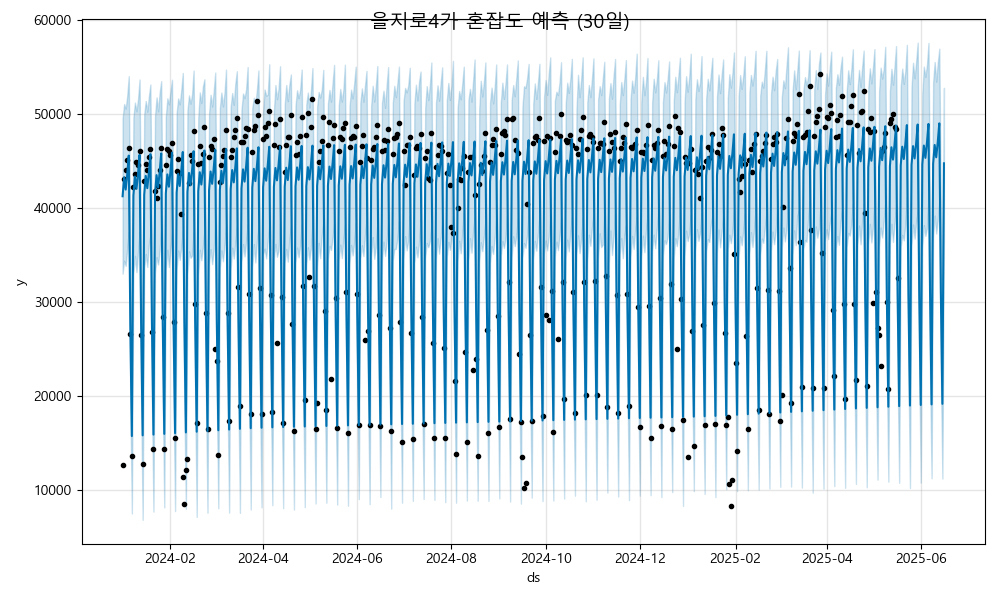

The file beside this chart, header and first rows:
ds, yhat, yhat_lower, yhat_upper
2024-01-01, 41277, 33040, 49563
2024-01-02, 43290, 34421, 51083
2024-01-03, 41984, 33868, 50592
2024-01-04, 43594, 35689, 51949
2024-01-05, 45598, 37473, 54045
2024-01-06, 27655, 19342, 35601
2024-01-07, 15777, 7543, 24967
2024-01-08, 41354, 33080, 49665
2024-01-09, 43367, 34940, 51243
2024-01-10, 42061, 33207, 50307
2024-01-11, 43671, 35340, 51616
2024-01-12, 45674, 37449, 53688
2024-01-13, 27732, 19488, 35795
2024-01-14, 15854, 6866, 24334
2024-01-15, 41431, 33641, 49978
2024-01-16, 43444, 35142, 51408
2024-01-17, 42138, 33755, 50268
2024-01-18, 43748, 36148, 51868
2024-01-19, 45751, 37173, 53164
2024-01-20, 27809, 19481, 36304
2024-01-21, 15931, 7747, 23566
2024-01-22, 41508, 33110, 49795
2024-01-23, 43521, 34804, 51790
2024-01-24, 42215, 34011, 50305
2024-01-25, 43825, 35428, 52281
2024-01-26, 45828, 37760, 53519
2024-01-27, 27886, 19989, 36776
2024-01-28, 16008, 8188, 24241
2024-01-29, 41585, 33548, 49756
2024-01-30, 43598, 35579, 51693
2024-01-31, 42292, 33746, 51037
2024-02-01, 43902, 35679, 52414
2024-02-02, 45905, 37346, 53662
2024-02-03, 27963, 19687, 36292
2024-02-04, 16085, 7796, 23966
2024-02-05, 41662, 33512, 50139
2024-02-06, 43675, 35509, 51685
2024-02-07, 42369, 34507, 51041
2024-02-08, 43979, 35832, 52552
2024-02-09, 45982, 37648, 54382
2024-02-10, 28040, 18826, 36253
2024-02-11, 16162, 8050, 24215
2024-02-12, 41739, 33005, 50379
2024-02-13, 43752, 35420, 52002
2024-02-14, 42446, 34731, 51118
2024-02-15, 44055, 34962, 52106
2024-02-16, 46059, 37431, 54641
2024-02-17, 28117, 20013, 36103
2024-02-18, 16239, 7180, 24578
2024-02-19, 41816, 32850, 49578
2024-02-20, 43829, 35587, 52324
2024-02-21, 42523, 34467, 51189
2024-02-22, 44132, 35845, 52941
2024-02-23, 46136, 37601, 53710
2024-02-24, 28194, 19889, 36032
2024-02-25, 16316, 7624, 24517
2024-02-26, 41893, 34120, 50068
2024-02-27, 43906, 35653, 52069
2024-02-28, 42600, 34049, 50817
2024-02-29, 44209, 35488, 52414
... 473 more rows
